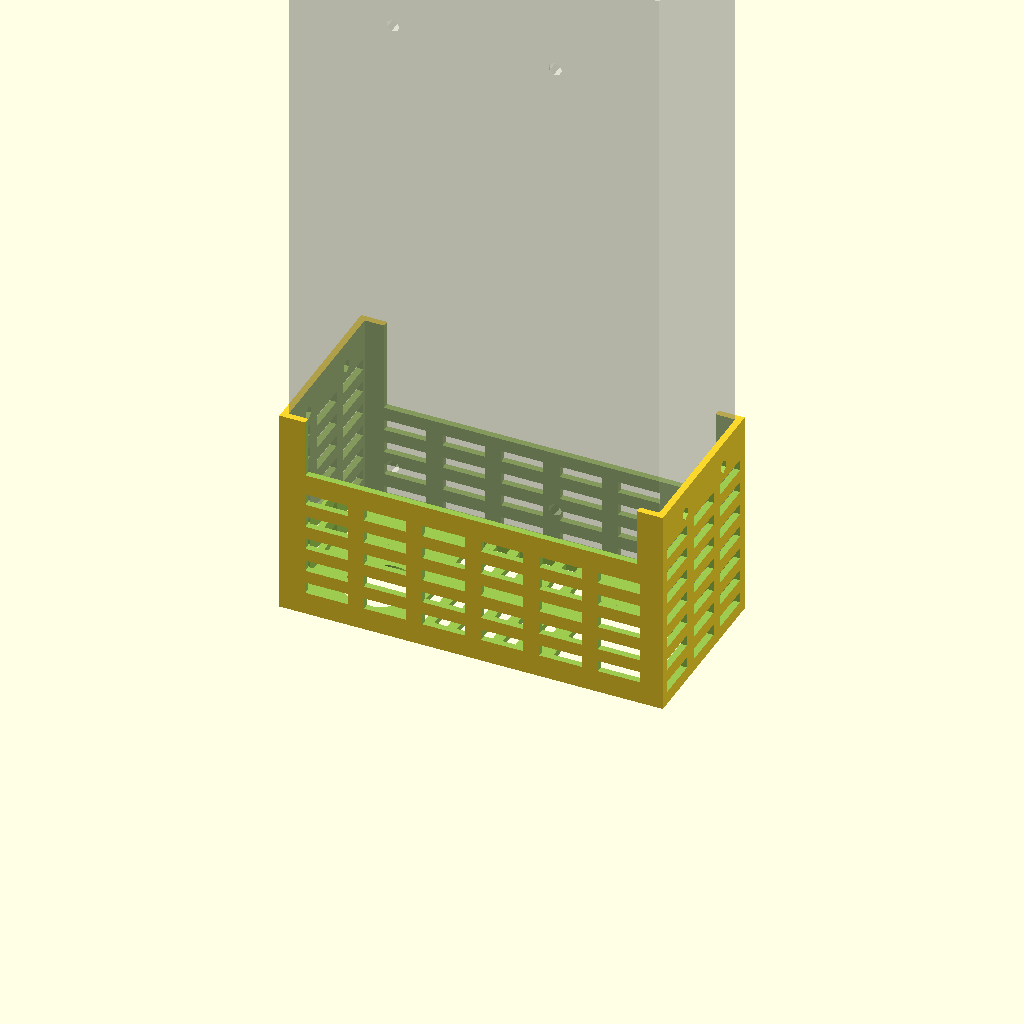
Cell 1 — every parameter at its default value.
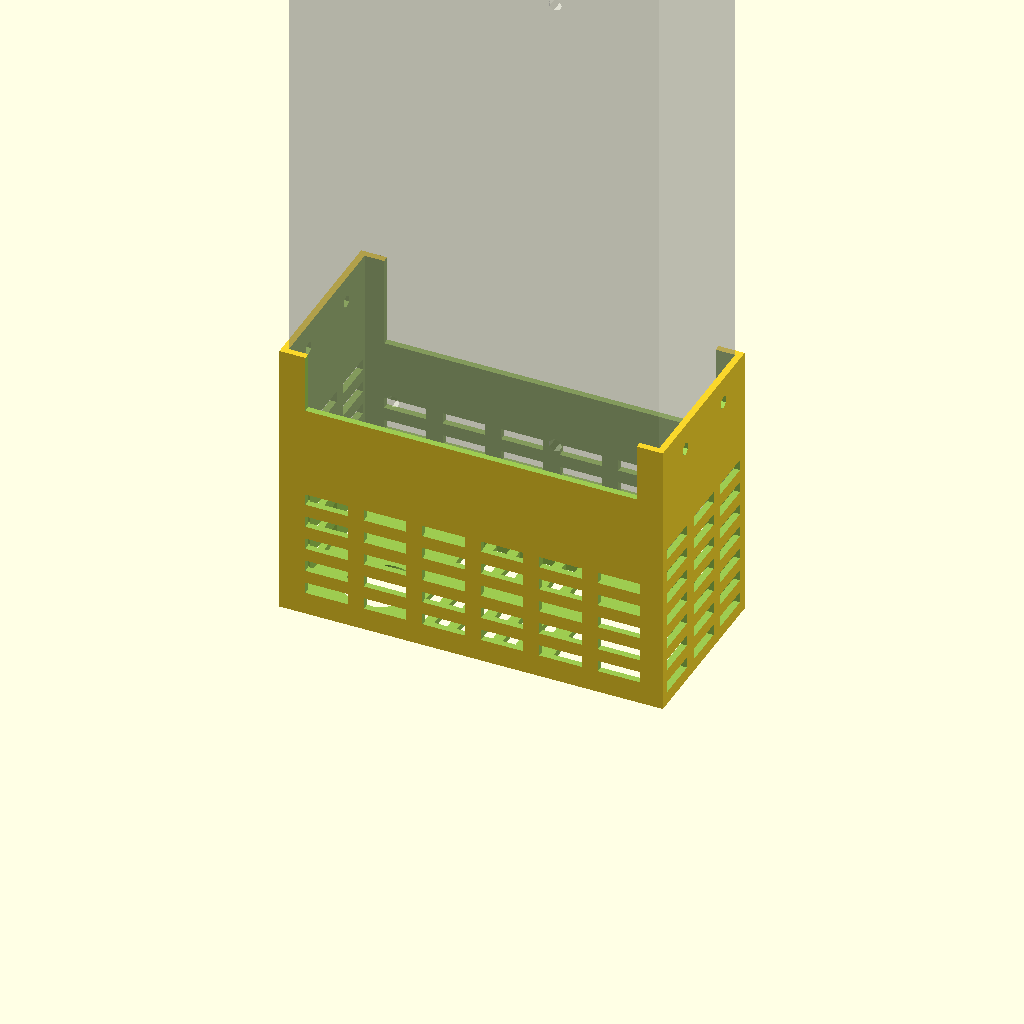
Cell 2 — cavity_depth set to 44, the other parameters unchanged.
All cells are drawn from one camera (rotation 55°, 0°, 25°, orthographic, colour scheme Cornfield), so only the parameter changes between them.
Source of the model, separate_switch_and_plug.scad:
include <common.scad>;

cavity_depth = 22;

switch_diam = 20.75;
wire_hole_width  = 12;
wire_hole_height = 6;

plug_width = 28;
plug_height = 31.5;

cover();
module cover() {
  % translate([wall_thickness,wall_thickness,cavity_depth+wall_thickness]) psu();
  difference() {
    cube([total_width,total_height,get_total_depth(cavity_depth)]);

    // mounting holes
    translate([0,0,cavity_depth + side_mount_hole_from_end + 2]) {
      translate([0,wall_thickness + side_mount_hole_from_top,0]) rotate([0,90,0]) cylinder(r=2, h=psu_width * 4, center=true, $fn=6);
      translate([0,wall_thickness + side_mount_hole_from_top + side_mount_hole_spacing,0]) rotate([0,90,0]) cylinder(r=2, h=psu_width * 4, center=true, $fn=6);
    }

    // plug hole
    translate([total_width - wall_thickness * 3 - plug_height, wall_thickness*3, -1]) cube([plug_height,plug_width,psu_length]);

    // switch hole
    translate([switch_diam/2+wall_thickness*6,switch_diam/2+wall_thickness*4,-1]) cylinder(r=switch_diam/2,$fn=32,h=psu_length);
    translate([switch_diam/2+wall_thickness*6,wall_thickness*4,-1]) cube([2.25,2,psu_length],center=true);

    // wire hole
    translate([wall_thickness,total_height-wire_hole_width-wall_thickness*5,-1]) cube([wire_hole_height,wire_hole_width,psu_length]);

    // main cavity
    translate([wall_thickness,wall_thickness,wall_thickness]) cube([psu_width,psu_height,psu_length]);

    // shorter bottom
    translate([wall_thickness + 6,wall_thickness*4,wall_thickness*7.5+cavity_depth]) cube([psu_width - 12,psu_height,psu_length]);

    // shorter top
    translate([wall_thickness + 6,wall_thickness*-4,wall_thickness*4+cavity_depth+screw_terminal_inset]) cube([psu_width - 12,psu_height,psu_length]);

    // ventilation/material saving holes on the side
    // big holes
    //translate([0,total_height / 2, depth + screw_terminal_inset + 1]) rotate([90,0,0]) rotate([0,90,0]) cylinder(r=14, h=psu_width * 4, center=true, $fn=6);
    for(from_end=[0:6]) {
      for(from_top=[.8,.45,.1]) {
        translate([-1,psu_height*from_top-wall_thickness,wall_thickness*2+7.5*from_end]) {
          cube([psu_width*2,13,3.5]);
        }
      }
    }

    // top/bottom holes
    for(from_end=[0:4]) {
      for(from_side=[0:5]) {
        translate([wall_thickness*4+from_side*18,-1,wall_thickness*3.5+7.5*from_end]) {
          cube([13,psu_height*2,3.5]);
        }
      }
    }

    // smaller holes on the sides
    /*
    for (i=[1:3]) {
      translate([0,6 + 11 * i, 20]) rotate([90,0,0]) rotate([0,90,0]) cylinder(r=3, h=psu_width * 4, center=true, $fn=6);
    }
    for (i=[1:4]) {
      translate([0,11 * i, 9]) rotate([90,0,0]) rotate([0,90,0]) cylinder(r=3, h=psu_width * 4, center=true, $fn=6);
    }

    // smaller holes on the top/bottom
    for(h=[1:2]) {
      for (i=[1:9]) {
        translate([5 + 11 * i, 0, 16]) rotate([90,0,90]) rotate([0,90,0]) cylinder(r=3, h=psu_width * 4, center=true, $fn=6);
        translate([5 + 11 * i, 0, 36]) rotate([90,0,90]) rotate([0,90,0]) cylinder(r=3, h=psu_width * 4, center=true, $fn=6);
      }
      for (i=[1:10]) {
        translate([-1 + 11 * i, 0, 26]) rotate([90,0,90]) rotate([0,90,0]) cylinder(r=3, h=psu_width * 4, center=true, $fn=6);
        translate([-1 + 11 * i, 0, 6]) rotate([90,0,90]) rotate([0,90,0]) cylinder(r=3, h=psu_width * 4, center=true, $fn=6);
      }
    }
    */

    // smaller holes on the end
    for(h=[0:1]) {
      for(n=[0:5]) {
        translate([switch_diam+wall_thickness*8+7*n,wall_thickness*3+h*(total_height/2-wall_thickness),-1]) cube([4,total_height/2-wall_thickness*4,psu_length]);
      }
    }
  }
}

module plug_hole() {
}

module switch_hole() {
}

//psu();
module psu() {
  difference() {
    cube([psu_width,psu_height,psu_length]);
    translate([(psu_width - screw_terminal_width) / 2, -1, -1]) cube([screw_terminal_width,screw_terminal_height + 1,screw_terminal_inset + 1]);

    // cover mounting holes
    translate([0,side_mount_hole_from_top,side_mount_hole_from_end]) rotate([0,90,0]) cylinder(h=psu_width * 2,r=mount_hole_diam/2, center=true);
    translate([0,side_mount_hole_from_top + side_mount_hole_spacing,side_mount_hole_from_end]) rotate([0,90,0]) cylinder(h=psu_width * 2,r=mount_hole_diam/2, center=true);

    // psu mounting holes (terminal side)
    translate([bottom_mount_hole_spacing_from_side,0,bottom_mount_hole_spacing_from_end]) rotate([90,0,0]) cylinder(h=psu_width * 2,r=mount_hole_diam/2, center=true);
    translate([bottom_mount_hole_spacing_from_side + bottom_mount_hole_spacing_width,0,bottom_mount_hole_spacing_from_end]) rotate([90,0,0]) cylinder(h=psu_width * 2,r=mount_hole_diam/2, center=true);

    // psu mounting holes (blank side)
    translate([bottom_mount_hole_spacing_from_side,0,bottom_mount_hole_spacing_from_end + bottom_mount_hole_spacing_length]) rotate([90,0,0]) cylinder(h=psu_width * 2,r=mount_hole_diam/2, center=true);
    translate([bottom_mount_hole_spacing_from_side + bottom_mount_hole_spacing_width,0,bottom_mount_hole_spacing_from_end + bottom_mount_hole_spacing_length]) rotate([90,0,0]) cylinder(h=psu_width * 2,r=mount_hole_diam/2, center=true);
  }
}
Customizer parameters (derived from the source; name, type, default, range or options):
cavity_depth: number, default 22
switch_diam: number, default 20.75
wire_hole_width: number, default 12
wire_hole_height: number, default 6
plug_width: number, default 28
plug_height: number, default 31.5
